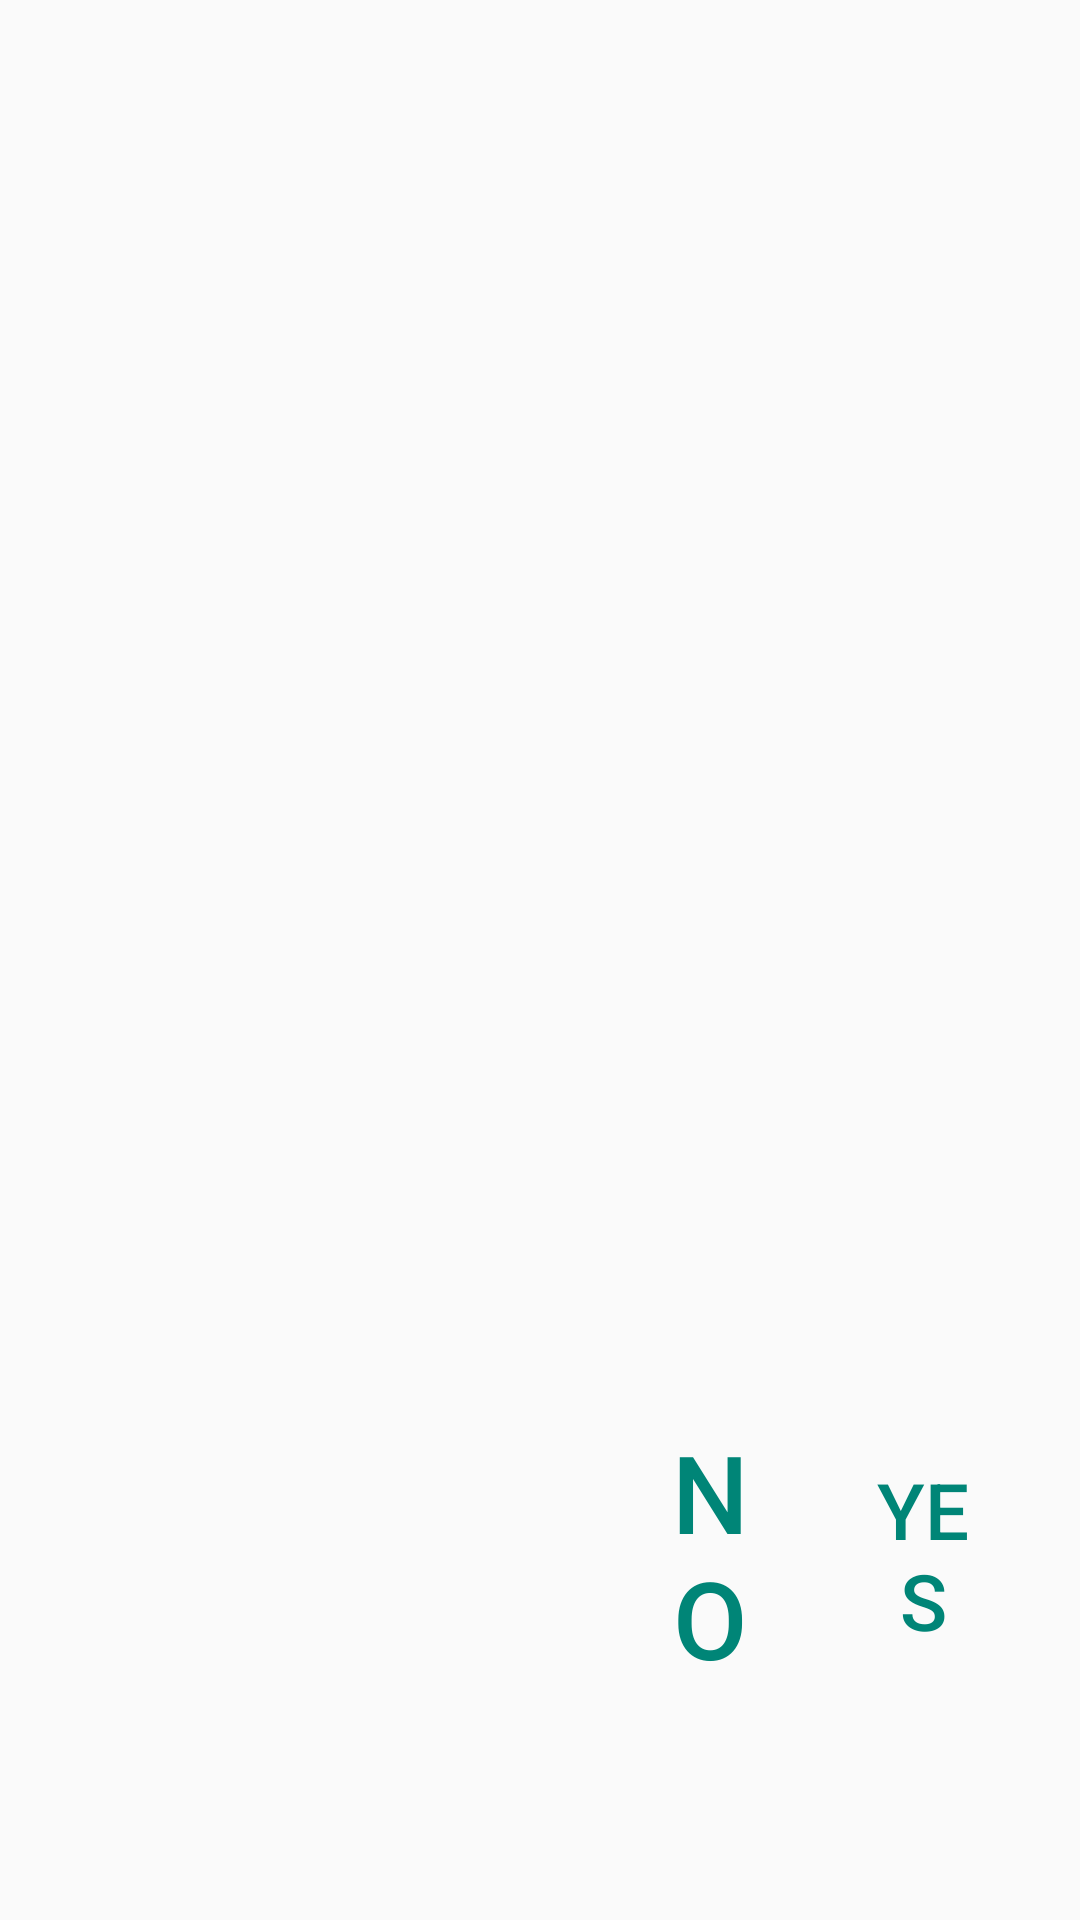

Produce the Android XML layout that renders to this screen, including the resource entries it uses.
<!-- AndroidManifest.xml: application theme Theme.Design.Light.NoActionBar -->
<!-- res/layout/alert_dialog_layout.xml -->
<?xml version="1.0" encoding="utf-8"?>
<RelativeLayout xmlns:android="http://schemas.android.com/apk/res/android"
    xmlns:app="http://schemas.android.com/apk/res-auto"
    android:id="@+id/dialogRelativeLayout"
    android:layout_width="match_parent"
    android:layout_height="wrap_content">

    <androidx.constraintlayout.widget.ConstraintLayout
        android:layout_width="match_parent"
        android:layout_height="match_parent">

        <androidx.constraintlayout.widget.Guideline
            android:id="@+id/topHorizontalGuideLine"
            android:layout_width="0dp"
            android:layout_height="0dp"
            android:orientation="horizontal"
            app:layout_constraintGuide_percent="0.10"/>

        <androidx.constraintlayout.widget.Guideline
            android:id="@+id/horizontalGuideLine1"
            android:layout_width="0dp"
            android:layout_height="0dp"
            android:orientation="horizontal"
            app:layout_constraintGuide_percent="0.26"/>

        <androidx.constraintlayout.widget.Guideline
            android:id="@+id/horizontalGuideLine2"
            android:layout_width="0dp"
            android:layout_height="0dp"
            android:orientation="horizontal"
            app:layout_constraintGuide_percent="0.315"/>

        <androidx.constraintlayout.widget.Guideline
            android:id="@+id/horizontalGuideLine3"
            android:layout_width="0dp"
            android:layout_height="0dp"
            android:orientation="horizontal"
            app:layout_constraintGuide_percent="0.62"/>

        <androidx.constraintlayout.widget.Guideline
            android:id="@+id/horizontalGuideLine4"
            android:layout_width="0dp"
            android:layout_height="0dp"
            android:orientation="horizontal"
            app:layout_constraintGuide_percent="0.735"/>

        <androidx.constraintlayout.widget.Guideline
            android:id="@+id/bottomHorizontalGuideLine"
            android:layout_width="0dp"
            android:layout_height="0dp"
            android:orientation="horizontal"
            app:layout_constraintGuide_percent="0.885"/>

        <androidx.constraintlayout.widget.Guideline
            android:id="@+id/leftVerticalGuideLine1"
            android:layout_width="0dp"
            android:layout_height="0dp"
            android:orientation="vertical"
            app:layout_constraintGuide_percent="0.08"/>

        <androidx.constraintlayout.widget.Guideline
            android:id="@+id/rightVerticalGuideLine1"
            android:layout_width="0dp"
            android:layout_height="0dp"
            android:orientation="vertical"
            app:layout_constraintGuide_percent="0.92"/>

        <androidx.constraintlayout.widget.Guideline
            android:id="@+id/rightVerticalGuideLine2"
            android:layout_width="0dp"
            android:layout_height="0dp"
            android:orientation="vertical"
            app:layout_constraintGuide_percent="0.90"/>

        <androidx.constraintlayout.widget.Guideline
            android:id="@+id/rightVerticalGuideLine3"
            android:layout_width="0dp"
            android:layout_height="0dp"
            android:orientation="vertical"
            app:layout_constraintGuide_percent="0.81"/>

        <androidx.constraintlayout.widget.Guideline
            android:id="@+id/rightVerticalGuideLine4"
            android:layout_width="0dp"
            android:layout_height="0dp"
            android:orientation="vertical"
            app:layout_constraintGuide_percent="0.693"/>

        <androidx.constraintlayout.widget.Guideline
            android:id="@+id/rightVerticalGuideLine5"
            android:layout_width="0dp"
            android:layout_height="0dp"
            android:orientation="vertical"
            app:layout_constraintGuide_percent="0.623"/>

        <TextView
            android:id="@+id/alertDialogTitle"
            android:layout_width="0dp"
            android:layout_height="0dp"
            android:gravity="start"
            android:textColor="#2e2e2e"
            app:autoSizeTextType="uniform"
            app:autoSizeMinTextSize="18sp"
            app:autoSizeMaxTextSize="46sp"
            app:autoSizeStepGranularity="2sp"
            android:textStyle="bold"
            app:layout_constraintStart_toStartOf="@id/leftVerticalGuideLine1"
            app:layout_constraintEnd_toEndOf="@id/rightVerticalGuideLine1"
            app:layout_constraintTop_toTopOf="@id/topHorizontalGuideLine"
            app:layout_constraintBottom_toBottomOf="@id/horizontalGuideLine1"/>

        <TextView
            android:id="@+id/alertDialogMessage"
            android:layout_width="0dp"
            android:layout_height="0dp"
            android:gravity="start"
            android:textColor="#484848"
            app:autoSizeTextType="uniform"
            app:autoSizeMinTextSize="12sp"
            app:autoSizeMaxTextSize="36sp"
            app:autoSizeStepGranularity="2sp"
            app:layout_constraintStart_toStartOf="@id/leftVerticalGuideLine1"
            app:layout_constraintEnd_toEndOf="@id/rightVerticalGuideLine1"
            app:layout_constraintTop_toTopOf="@id/horizontalGuideLine2"
            app:layout_constraintBottom_toBottomOf="@id/horizontalGuideLine3"/>

        <Button
            android:id="@+id/alertDialogBtnNo"
            android:layout_width="0dp"
            android:layout_height="0dp"
            android:text="No"
            app:autoSizeTextType="uniform"
            app:autoSizeMinTextSize="12sp"
            app:autoSizeMaxTextSize="36sp"
            app:autoSizeStepGranularity="2sp"
            android:background="@null"
            android:textColor="#008577"
            app:layout_constraintStart_toStartOf="@id/rightVerticalGuideLine5"
            app:layout_constraintEnd_toEndOf="@id/rightVerticalGuideLine4"
            app:layout_constraintTop_toTopOf="@id/horizontalGuideLine4"
            app:layout_constraintBottom_toBottomOf="@id/bottomHorizontalGuideLine"/>

        <Button
            android:id="@+id/alertDialogBtnYes"
            android:layout_width="0dp"
            android:layout_height="0dp"
            android:text="Yes"
            app:autoSizeTextType="uniform"
            app:autoSizeMinTextSize="12sp"
            app:autoSizeMaxTextSize="36sp"
            app:autoSizeStepGranularity="2sp"
            android:background="@null"
            android:textColor="#008577"
            app:layout_constraintStart_toStartOf="@id/rightVerticalGuideLine3"
            app:layout_constraintEnd_toEndOf="@id/rightVerticalGuideLine2"
            app:layout_constraintTop_toTopOf="@id/horizontalGuideLine4"
            app:layout_constraintBottom_toBottomOf="@id/bottomHorizontalGuideLine"/>

    </androidx.constraintlayout.widget.ConstraintLayout>

</RelativeLayout>
<!-- resources referenced by this layout -->
<resources>

</resources>
